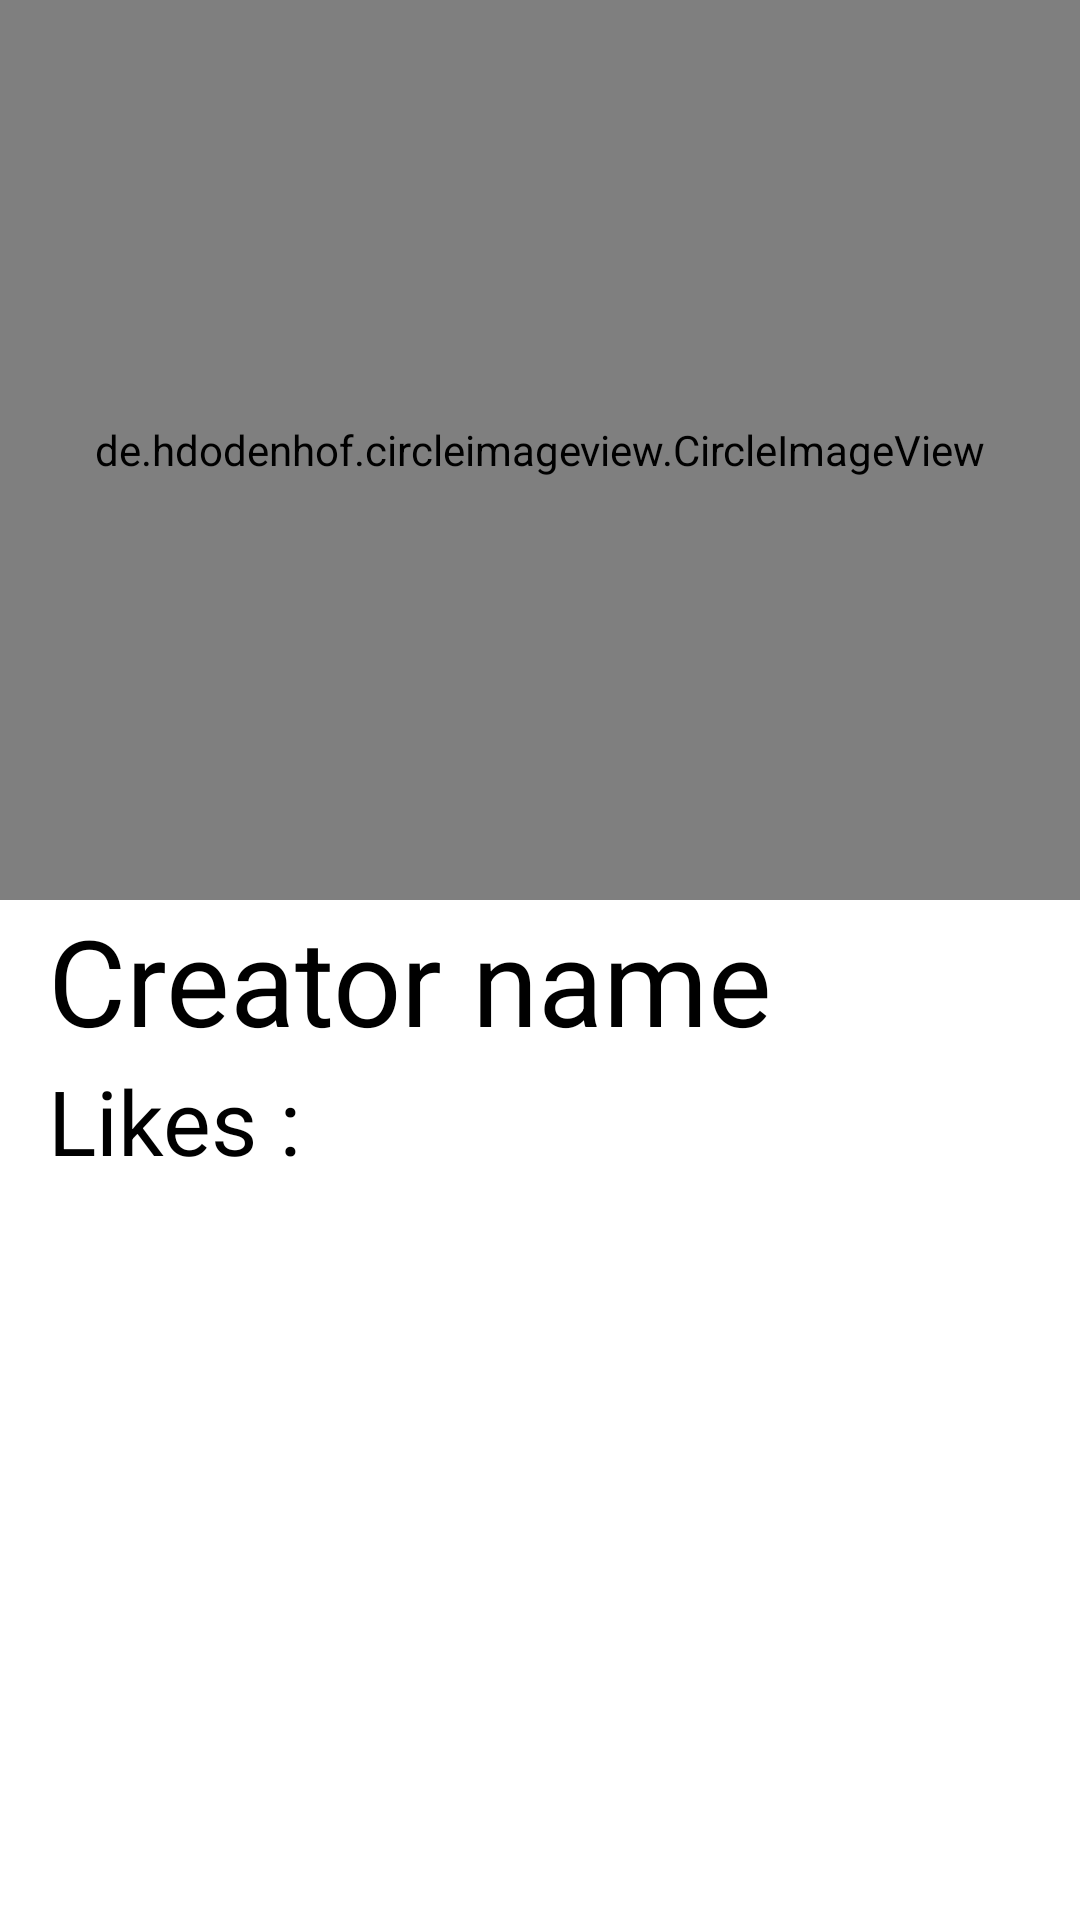

The Android layout XML behind this screen, and the referenced resources:
<!-- AndroidManifest.xml: application theme Theme.JSON_trial -->
<!-- res/layout/activity_detail.xml -->
<?xml version="1.0" encoding="utf-8"?>
<LinearLayout xmlns:android="http://schemas.android.com/apk/res/android"
    xmlns:app="http://schemas.android.com/apk/res-auto"
    xmlns:tools="http://schemas.android.com/tools"
    android:layout_width="match_parent"
    android:layout_height="match_parent"
    android:orientation="vertical"
    tools:context=".DetailActivity">

    <de.hdodenhof.circleimageview.CircleImageView
        android:id="@+id/image_view_detail"
        android:layout_width="match_parent"
        android:layout_height="300dp"
        android:src="@color/black" />

    <TextView
        android:id="@+id/text_view_detail"
        android:layout_width="wrap_content"
        android:layout_height="wrap_content"
        android:layout_marginStart="16dp"
        android:layout_marginEnd="16dp"
        android:text="Creator name"
        android:textColor="@color/black"
        android:textSize="40sp" />
  <TextView
        android:id="@+id/text_view_like_detail"
        android:layout_width="wrap_content"
        android:layout_height="wrap_content"
        android:layout_marginStart="16dp"
        android:layout_marginEnd="16dp"
        android:text="Likes : "
        android:textColor="@color/black"
        android:textSize="30sp" />

</LinearLayout>
<!-- resources referenced by this layout -->
<resources>
  <style name="Theme.JSON_trial" parent="Theme.MaterialComponents.Light">
          
          <item name="colorPrimary">#049382</item>
          <item name="colorPrimaryVariant">#16E8CF</item>
          <item name="colorOnPrimary">@color/white</item>
          
          <item name="colorSecondary">@color/teal_200</item>
          <item name="colorSecondaryVariant">@color/teal_700</item>
          <item name="colorOnSecondary">@color/black</item>
          
          <item name="android:statusBarColor" tools:targetApi="l">?attr/colorPrimaryVariant</item>
          
      </style>
  <!-- not gathered from this repository: default colours our renderer supplied (Android Studio template values) -->
  <color name="teal_200">#FF03DAC5</color>
  <color name="teal_700">#FF018786</color>
  <color name="black">#FF000000</color>
  <color name="white">#FFFFFFFF</color>
</resources>
